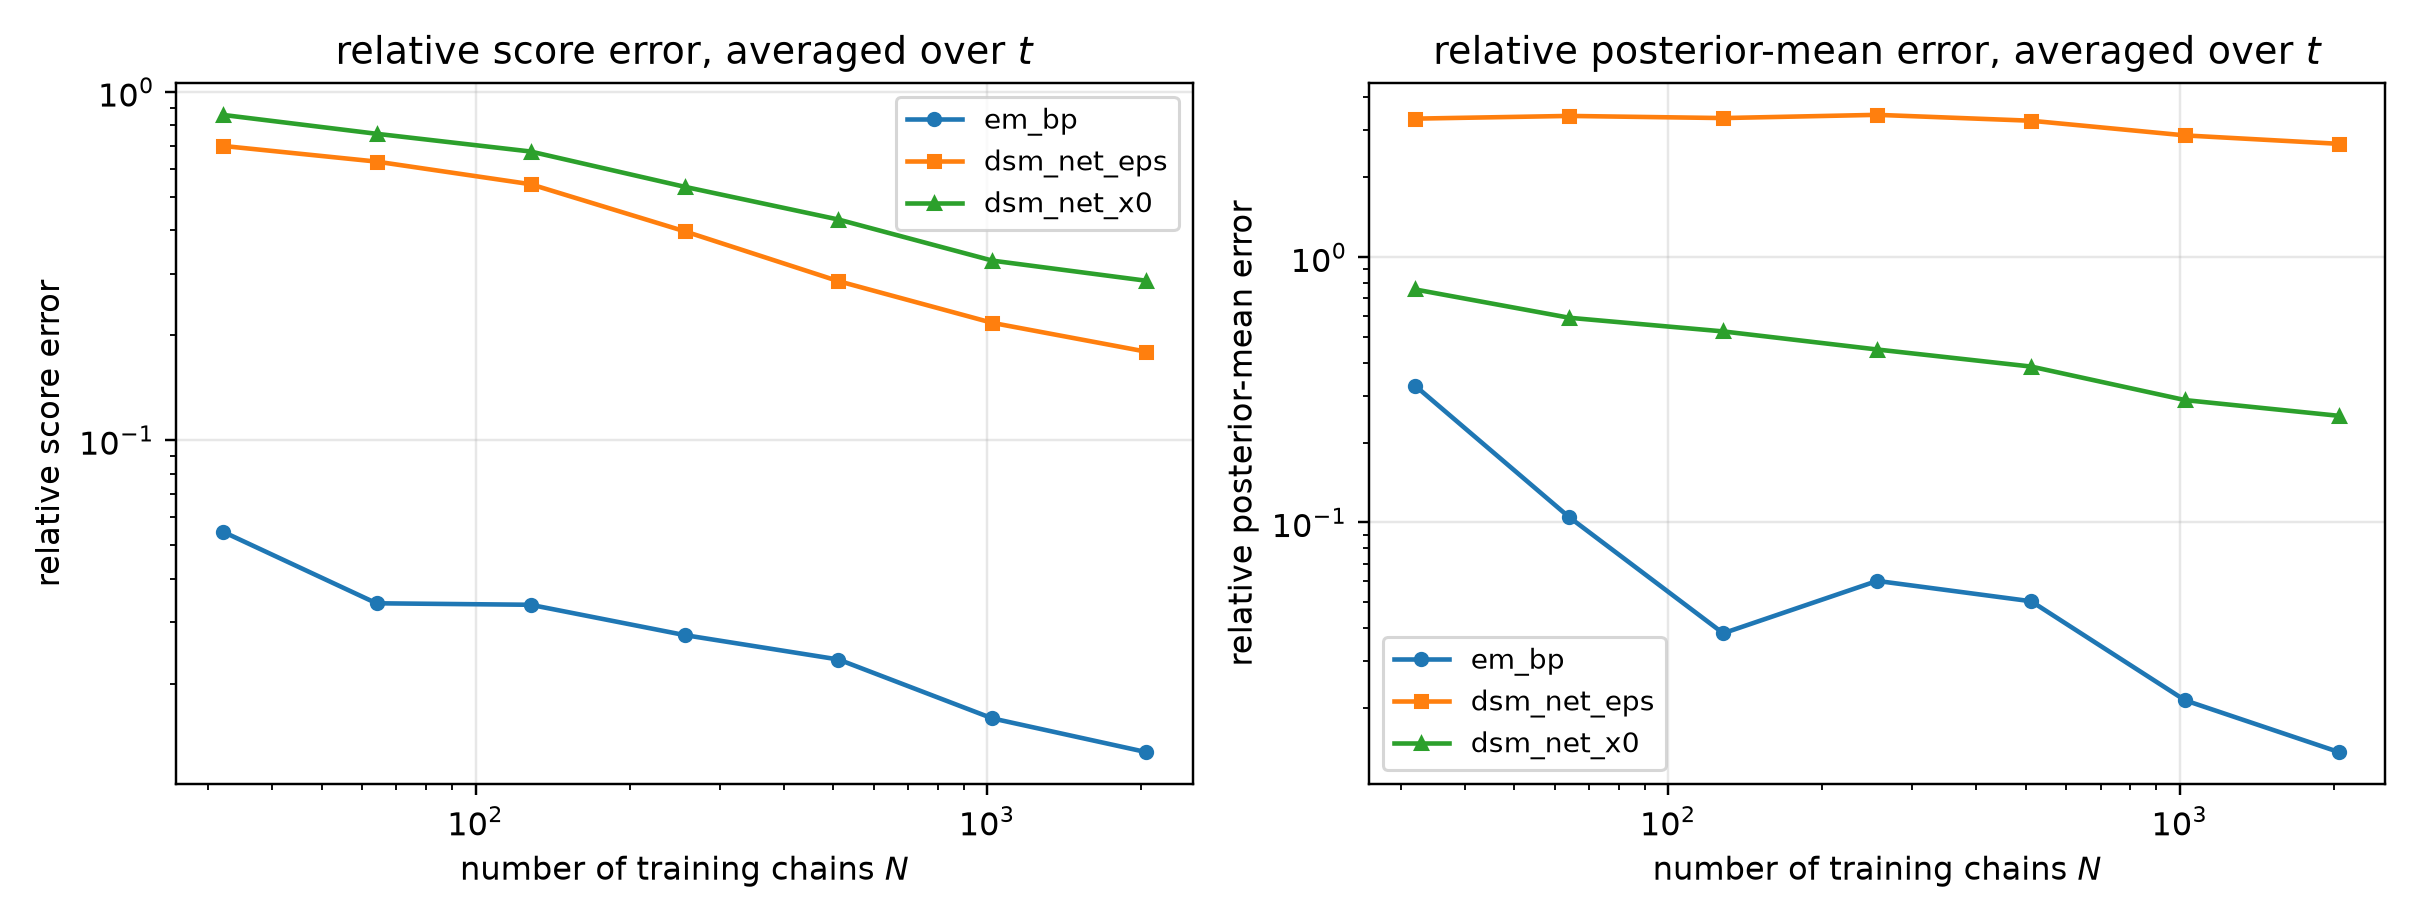

The file beside this chart, header and first rows:
n_chains, method, t, mean_rel_l2, score_rel_l2, mean_mse, identity_residual
32, em_bp, 0.05, 0.02108, 0.1046, 0.0004133, 3.2596754938888908e-15
32, dsm_net_eps, 0.05, 0.3674, 1.823, 0.1255, 1.9806838844398865e-16
32, dsm_net_x0, 0.05, 0.5955, 2.955, 0.3298, 1.5618803955993147e-16
32, em_bp, 0.0725, 0.02384, 0.08821, 0.0005213, 2.909978311555263e-15
32, dsm_net_eps, 0.0725, 0.4242, 1.569, 0.165, 1.8772993856487304e-16
32, dsm_net_x0, 0.0725, 0.5901, 2.183, 0.3194, 1.6529186789614672e-16
32, em_bp, 0.1053, 0.0267, 0.07313, 0.0006288, 2.7063294672240147e-15
32, dsm_net_eps, 0.1053, 0.4706, 1.289, 0.1953, 1.971691867889284e-16
32, dsm_net_x0, 0.1053, 0.577, 1.58, 0.2936, 1.9533678115235189e-16
32, em_bp, 0.1527, 0.03116, 0.06364, 0.0008305, 2.5026999586876907e-15
32, dsm_net_eps, 0.1527, 0.491, 1.003, 0.2062, 1.8683119519121348e-16
32, dsm_net_x0, 0.1527, 0.5744, 1.173, 0.2822, 1.8335282306350146e-16
32, em_bp, 0.2216, 0.03752, 0.05666, 0.00116, 2.340386457945722e-15
32, dsm_net_eps, 0.2216, 0.4929, 0.7442, 0.2001, 2.007963562980546e-16
32, dsm_net_x0, 0.2216, 0.5581, 0.8426, 0.2565, 2.072215823969613e-16
32, em_bp, 0.3215, 0.04436, 0.04864, 0.001512, 2.3912414057947737e-15
32, dsm_net_eps, 0.3215, 0.4972, 0.5452, 0.19, 2.180534332203973e-16
32, dsm_net_x0, 0.3215, 0.547, 0.5998, 0.2299, 2.3635362674282076e-16
32, em_bp, 0.4665, 0.06093, 0.04533, 0.002466, 2.3355017204615817e-15
32, dsm_net_eps, 0.4665, 0.5317, 0.3956, 0.1878, 2.6449642664126417e-16
32, dsm_net_x0, 0.4665, 0.5569, 0.4143, 0.206, 2.870247944794642e-16
32, em_bp, 0.6769, 0.0943, 0.04388, 0.00489, 2.2919025378808174e-15
32, dsm_net_eps, 0.6769, 0.6081, 0.283, 0.2033, 3.3203761240817373e-16
32, dsm_net_x0, 0.6769, 0.5597, 0.2604, 0.1722, 4.157256950051326e-16
32, em_bp, 0.9821, 0.1699, 0.04643, 0.01194, 2.0918651379271925e-15
32, dsm_net_eps, 0.9821, 0.8084, 0.2209, 0.2702, 3.9504779773627773e-16
32, dsm_net_x0, 0.9821, 0.5717, 0.1562, 0.1352, 6.333047955315799e-16
32, em_bp, 1.425, 0.3521, 0.04302, 0.02832, 2.2564315713582824e-15
32, dsm_net_eps, 1.425, 1.461, 0.1785, 0.4879, 4.736110053258349e-16
32, dsm_net_x0, 1.425, 0.6592, 0.08053, 0.09927, 1.212329764670011e-15
32, em_bp, 2.068, 0.8717, 0.0293, 0.05146, 3.241609093525045e-15
32, dsm_net_eps, 2.068, 4.935, 0.1659, 1.65, 5.107700815513289e-16
32, dsm_net_x0, 2.068, 1.054, 0.03542, 0.07521, 2.6476097088370444e-15
32, em_bp, 3.0, 2.193, 0.01278, 0.0654, 7.290081322090773e-15
32, dsm_net_eps, 3.0, 28.79, 0.1678, 11.27, 4.968501451559278e-16
32, dsm_net_x0, 3.0, 2.213, 0.0129, 0.06663, 7.322993007247307e-15
64, em_bp, 0.05, 0.01747, 0.0867, 0.0002838, 4.0463542514208876e-15
64, dsm_net_eps, 0.05, 0.3246, 1.611, 0.098, 2.2042144980728463e-16
64, dsm_net_x0, 0.05, 0.5287, 2.624, 0.26, 1.7143329740854704e-16
64, em_bp, 0.0725, 0.01809, 0.06691, 0.0002999, 3.8109526983883245e-15
64, dsm_net_eps, 0.0725, 0.3731, 1.38, 0.1277, 1.996155184566738e-16
64, dsm_net_x0, 0.0725, 0.5238, 1.938, 0.2516, 1.8021187699152322e-16
64, em_bp, 0.1053, 0.01826, 0.05, 0.0002939, 3.910050932016315e-15
64, dsm_net_eps, 0.1053, 0.415, 1.137, 0.1519, 2.1216437390858873e-16
64, dsm_net_x0, 0.1053, 0.5141, 1.408, 0.2332, 1.9935119891360017e-16
64, em_bp, 0.1527, 0.01935, 0.03952, 0.0003202, 4.022545451711958e-15
64, dsm_net_eps, 0.1527, 0.4298, 0.8779, 0.158, 2.0083894986081838e-16
64, dsm_net_x0, 0.1527, 0.5031, 1.028, 0.2165, 1.9988829291942422e-16
64, em_bp, 0.2216, 0.02221, 0.03353, 0.0004062, 3.989383053950015e-15
64, dsm_net_eps, 0.2216, 0.4348, 0.6565, 0.1557, 2.151684254809368e-16
64, dsm_net_x0, 0.2216, 0.4911, 0.7416, 0.1987, 2.2590163533410565e-16
64, em_bp, 0.3215, 0.02527, 0.02771, 0.0004907, 4.225093155259502e-15
64, dsm_net_eps, 0.3215, 0.447, 0.4902, 0.1535, 2.402675665505705e-16
64, dsm_net_x0, 0.3215, 0.477, 0.523, 0.1748, 2.612039537075295e-16
64, em_bp, 0.4665, 0.0347, 0.02582, 0.0007999, 4.145330575091784e-15
64, dsm_net_eps, 0.4665, 0.488, 0.3631, 0.1582, 2.8034814283477886e-16
64, dsm_net_x0, 0.4665, 0.4782, 0.3557, 0.1519, 3.291191778556715e-16
64, em_bp, 0.6769, 0.05093, 0.0237, 0.001426, 4.318046346793479e-15
64, dsm_net_eps, 0.6769, 0.6038, 0.281, 0.2005, 3.360013735227657e-16
64, dsm_net_x0, 0.6769, 0.4904, 0.2282, 0.1322, 4.570072799340356e-16
... 192 more rows
